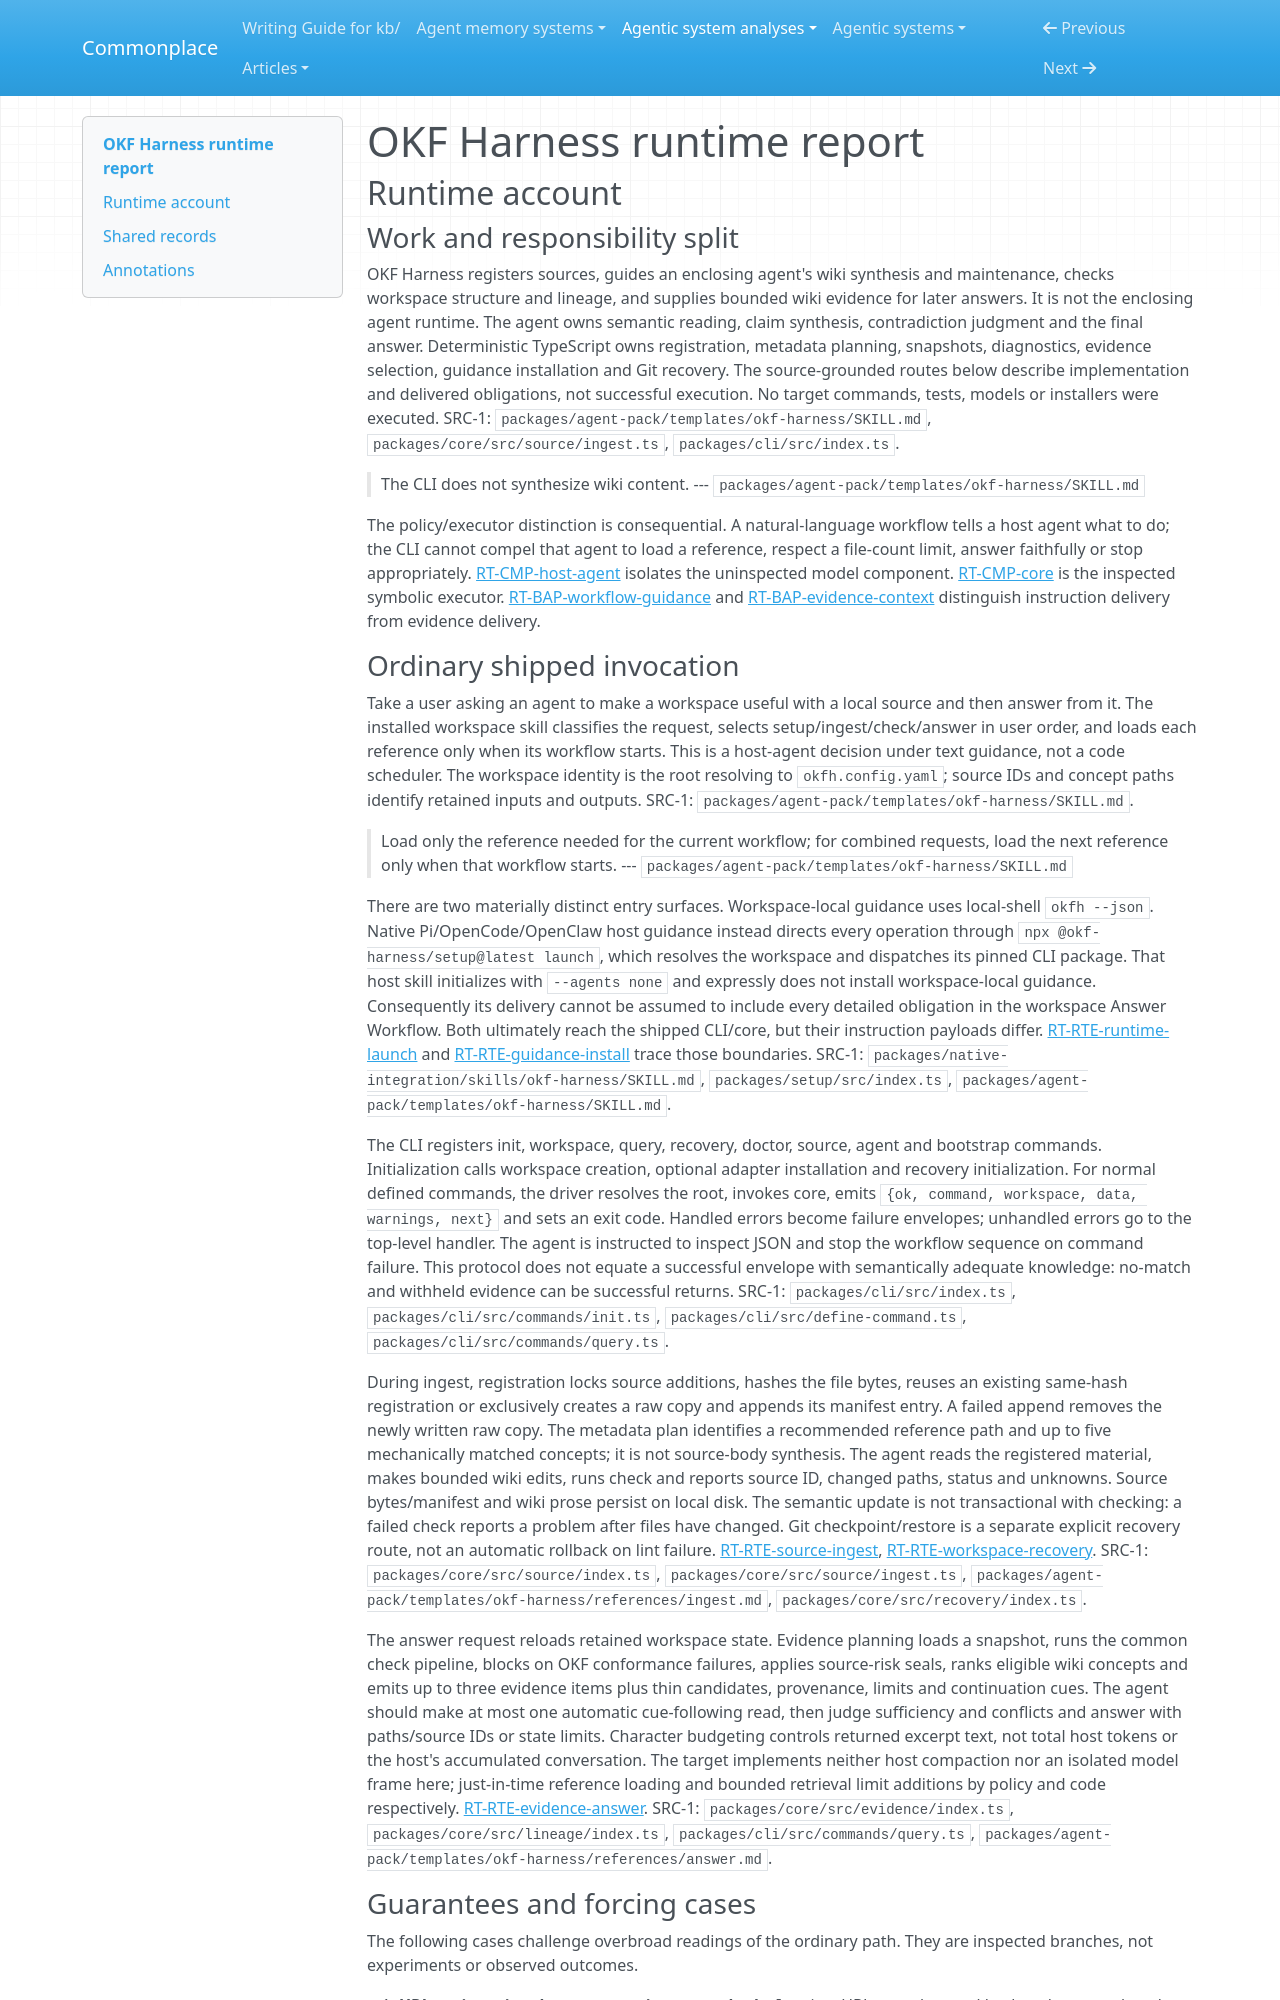

repository: zby/commonplace · page: agentic-system-analyses/retained/okf-harness/runtime/index.html · generator: mkdocs

---
type: agentic-system-analyses/types/agentic-system-runtime-report.md
description: "OKF Harness runtime baseline tracing agent-owned wiki work, deterministic retrieval, alternate control paths and change admission at the frozen commit."
run-id: AAS-2026-10-15-okf-harness-6bf5507fbdbf-01
reviewed-boundary: "0dd4f806c454a68088c5a3e64b4cbebbe2c216be"
---

# OKF Harness runtime report

## Runtime account

### Work and responsibility split

OKF Harness registers sources, guides an enclosing agent's wiki synthesis and maintenance, checks workspace structure and lineage, and supplies bounded wiki evidence for later answers. It is not the enclosing agent runtime. The agent owns semantic reading, claim synthesis, contradiction judgment and the final answer. Deterministic TypeScript owns registration, metadata planning, snapshots, diagnostics, evidence selection, guidance installation and Git recovery. The source-grounded routes below describe implementation and delivered obligations, not successful execution. No target commands, tests, models or installers were executed. SRC-1: `packages/agent-pack/templates/okf-harness/SKILL.md`, `packages/core/src/source/ingest.ts`, `packages/cli/src/index.ts`.

> The CLI does not synthesize wiki content.
> --- `packages/agent-pack/templates/okf-harness/SKILL.md`

The policy/executor distinction is consequential. A natural-language workflow tells a host agent what to do; the CLI cannot compel that agent to load a reference, respect a file-count limit, answer faithfully or stop appropriately. [RT-CMP-host-agent](#rt-cmp-host-agent) isolates the uninspected model component. [RT-CMP-core](#rt-cmp-core) is the inspected symbolic executor. [RT-BAP-workflow-guidance](#rt-bap-workflow-guidance) and [RT-BAP-evidence-context](#rt-bap-evidence-context) distinguish instruction delivery from evidence delivery.
